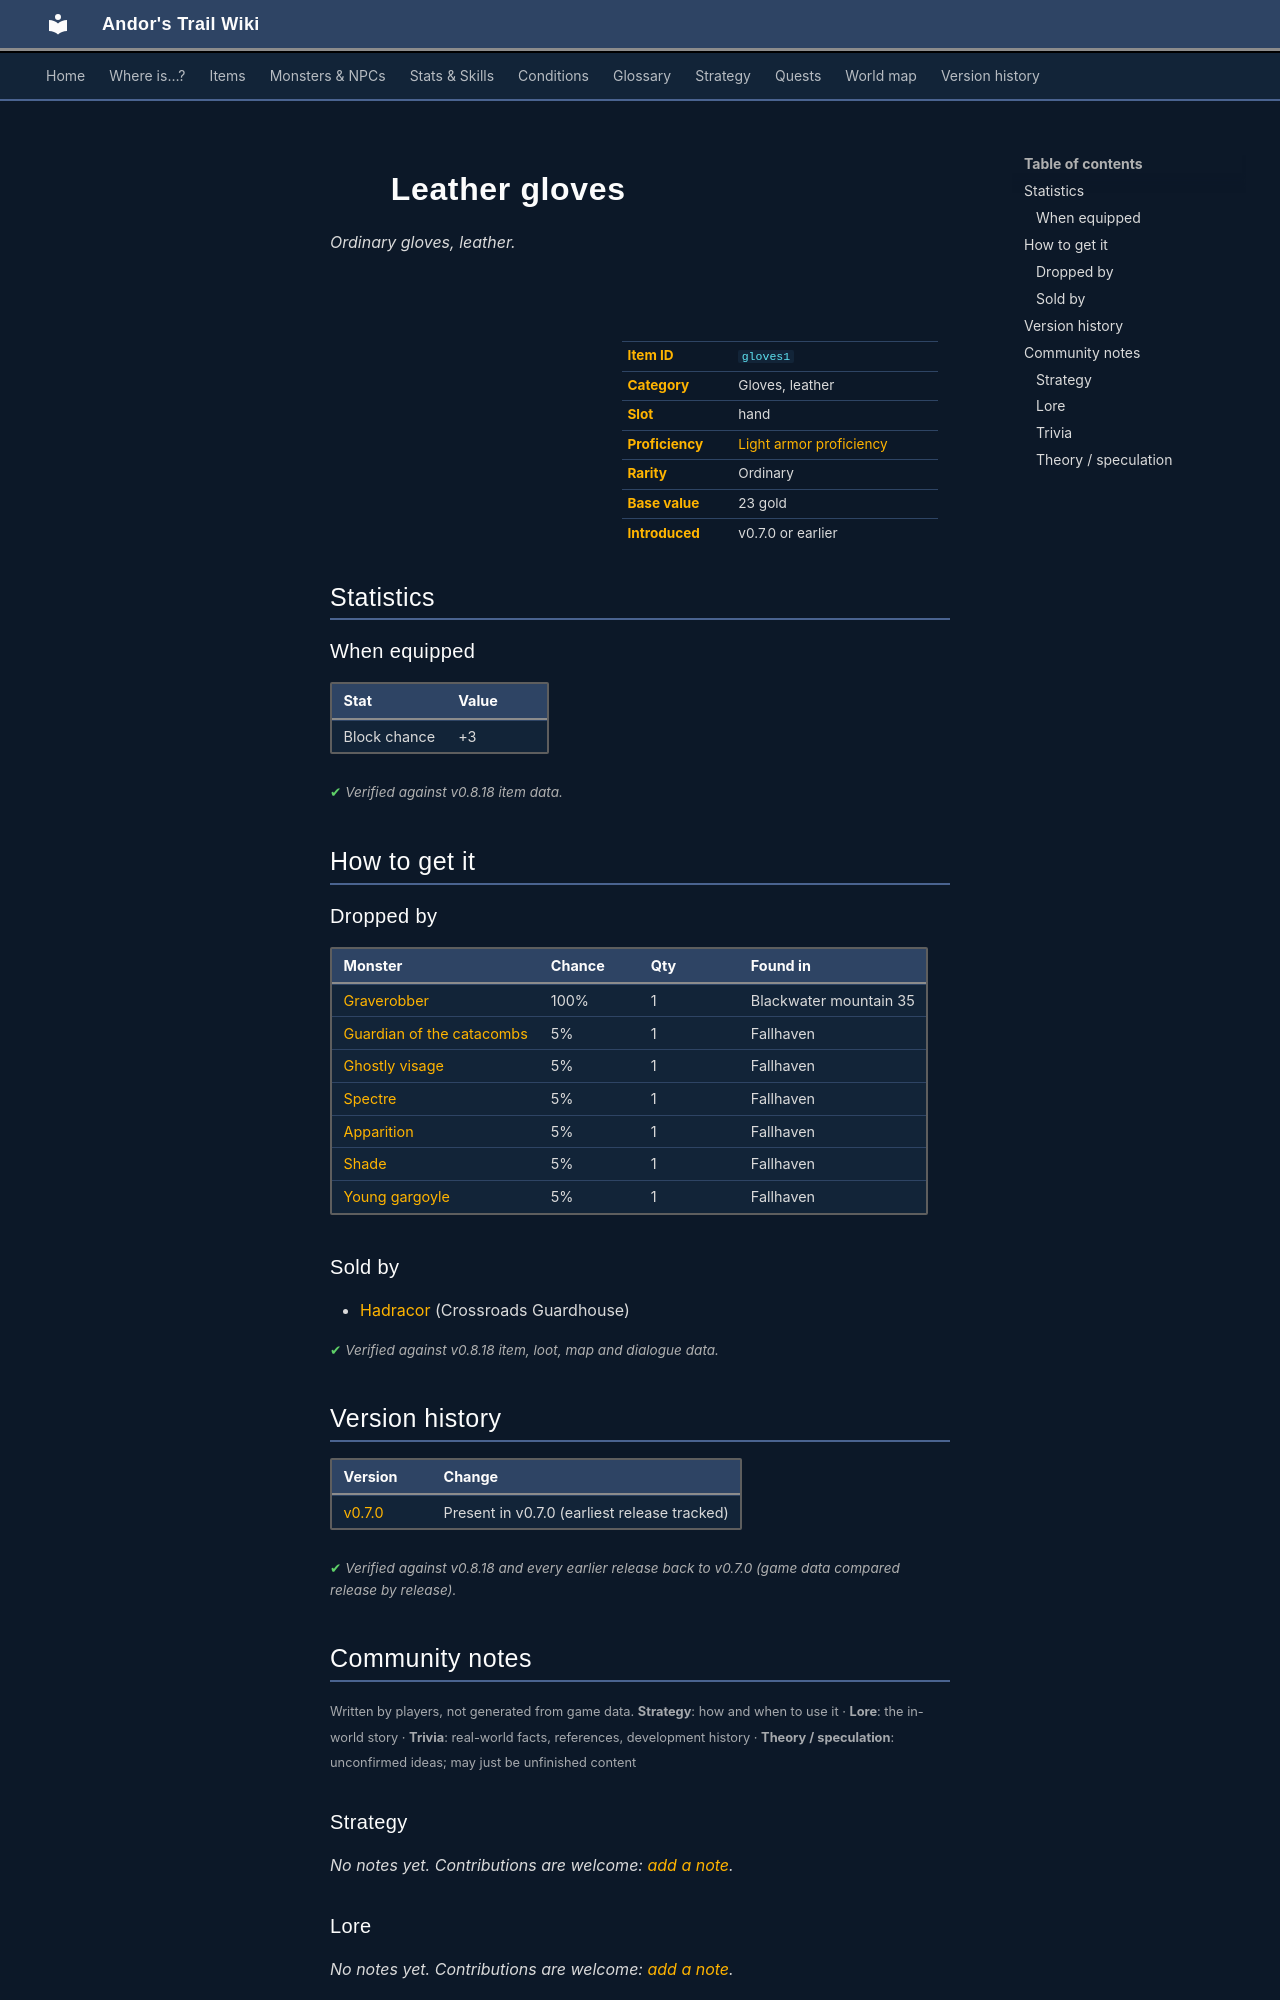

repository: asdfghjkl628/Andor-s-Trail-Wikiiii · page: items/gloves1/index.html · generator: mkdocs

---
description: "Leather gloves is a ordinary gloves, leather in Andor's Trail (Block chance +3). How to get it: monster drops, shops."
---

# ![](../assets/icons/items/items_armours_35.png){ .sprite } Leather gloves

*Ordinary gloves, leather.*

<div class="infobox" markdown>

<p class="ib-img"><img class="sprite" src="../../assets/icons/items/items_armours_35.png" alt=""></p>

| | |
|---|---|
| **Item ID** | `gloves1` |
| **Category** | Gloves, leather |
| **Slot** | hand |
| **Proficiency** | [Light armor proficiency](../skills/armorProficiencyLight.md) |
| **Rarity** | Ordinary |
| **Base value** | 23 gold |
| **Introduced** | v0.7.0 or earlier |

</div>

## Statistics

### When equipped

| Stat | Value |
|---|---|
| Block chance | +3 |

<p class="verified">Verified against v0.8.18 item data.</p>

## How to get it

### Dropped by

| Monster | Chance | Qty | Found in |
|---|---|---|---|
| [Graverobber](../monsters/graverobber.md) | 100% | 1 | Blackwater mountain 35 |
| [Guardian of the catacombs](../monsters/guardian_of_the_catacombs.md) | 5% | 1 | Fallhaven |
| [Ghostly visage](../monsters/ghostly_visage.md) | 5% | 1 | Fallhaven |
| [Spectre](../monsters/spectre.md) | 5% | 1 | Fallhaven |
| [Apparition](../monsters/apparition.md) | 5% | 1 | Fallhaven |
| [Shade](../monsters/shade.md) | 5% | 1 | Fallhaven |
| [Young gargoyle](../monsters/young_gargoyle.md) | 5% | 1 | Fallhaven |

### Sold by

- [Hadracor](../monsters/hadracor.md) (Crossroads Guardhouse)


<p class="verified">Verified against v0.8.18 item, loot, map and dialogue data.</p>


## Version history

| Version | Change |
|---|---|
| [v0.7.0](../versions/0.7.0.md) | Present in v0.7.0 (earliest release tracked) |

<p class="verified">Verified against v0.8.18 and every earlier release back to v0.7.0 (game data compared release by release).</p>


## Community notes

<small>Written by players, not generated from game data. **Strategy**: how and when to use it · **Lore**: the in-world story · **Trivia**: real-world facts, references, development history · **Theory / speculation**: unconfirmed ideas; may just be unfinished content</small>

### Strategy

*No notes yet. Contributions are welcome: [add a note](https://github.com/asdfghjkl628/Andor-s-Trail-Wikiiii/new/main/notes/items?filename=gloves1.md&value=%23%23%20Strategy%0A%0A%3C%21--%20how%20and%20when%20to%20use%20it%20--%3E%0A%0A%23%23%20Lore%0A%0A%3C%21--%20the%20in-world%20story%20--%3E%0A%0A%23%23%20Trivia%0A%0A%3C%21--%20real-world%20facts%2C%20references%2C%20development%20history%20--%3E%0A%0A%23%23%20Theory%20/%20speculation%0A%0A%3C%21--%20unconfirmed%20ideas%3B%20may%20just%20be%20unfinished%20content%20--%3E%0A).*

### Lore

*No notes yet. Contributions are welcome: [add a note](https://github.com/asdfghjkl628/Andor-s-Trail-Wikiiii/new/main/notes/items?filename=gloves1.md&value=%23%23%20Strategy%0A%0A%3C%21--%20how%20and%20when%20to%20use%20it%20--%3E%0A%0A%23%23%20Lore%0A%0A%3C%21--%20the%20in-world%20story%20--%3E%0A%0A%23%23%20Trivia%0A%0A%3C%21--%20real-world%20facts%2C%20references%2C%20development%20history%20--%3E%0A%0A%23%23%20Theory%20/%20speculation%0A%0A%3C%21--%20unconfirmed%20ideas%3B%20may%20just%20be%20unfinished%20content%20--%3E%0A).*

### Trivia

*No notes yet. Contributions are welcome: [add a note](https://github.com/asdfghjkl628/Andor-s-Trail-Wikiiii/new/main/notes/items?filename=gloves1.md&value=%23%23%20Strategy%0A%0A%3C%21--%20how%20and%20when%20to%20use%20it%20--%3E%0A%0A%23%23%20Lore%0A%0A%3C%21--%20the%20in-world%20story%20--%3E%0A%0A%23%23%20Trivia%0A%0A%3C%21--%20real-world%20facts%2C%20references%2C%20development%20history%20--%3E%0A%0A%23%23%20Theory%20/%20speculation%0A%0A%3C%21--%20unconfirmed%20ideas%3B%20may%20just%20be%20unfinished%20content%20--%3E%0A).*
